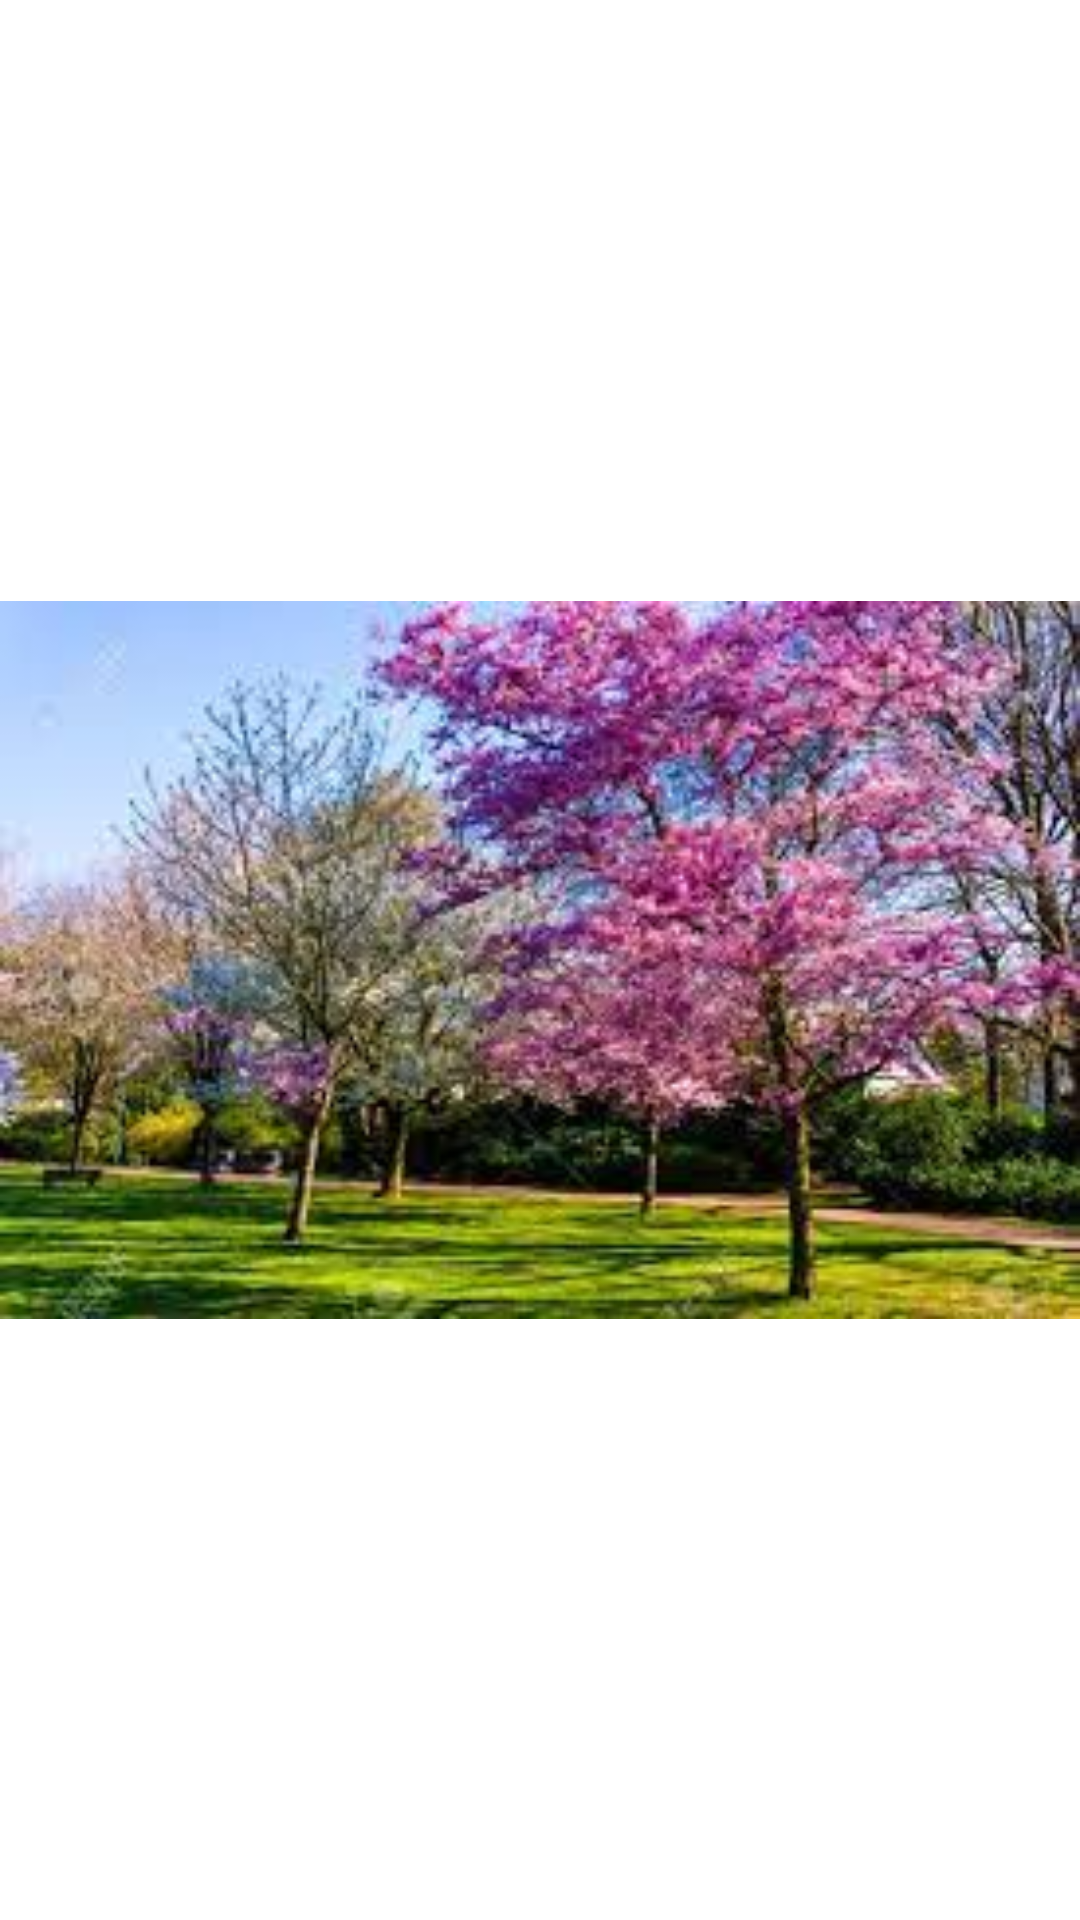

The Android layout XML behind this screen, and the referenced resources:
<!-- AndroidManifest.xml: activity theme Theme.TP04_01.NoActionBar -->
<!-- res/layout/fragment_main.xml -->
<?xml version="1.0" encoding="utf-8"?>
<androidx.constraintlayout.widget.ConstraintLayout xmlns:android="http://schemas.android.com/apk/res/android"
    xmlns:app="http://schemas.android.com/apk/res-auto"
    xmlns:tools="http://schemas.android.com/tools"
    android:id="@+id/constraintLayout"
    android:layout_width="match_parent"
    android:layout_height="match_parent"
    tools:context=".ui.main.PlaceholderFragment">

    <TextView
        android:id="@+id/section_label"
        android:layout_width="wrap_content"
        android:layout_height="wrap_content"
        android:layout_marginStart="@dimen/activity_horizontal_margin"
        android:layout_marginTop="@dimen/activity_vertical_margin"
        android:layout_marginEnd="@dimen/activity_horizontal_margin"
        android:layout_marginBottom="@dimen/activity_vertical_margin"
        app:layout_constraintLeft_toLeftOf="parent"
        app:layout_constraintTop_toTopOf="@+id/constraintLayout"
        tools:layout_constraintLeft_creator="1"
        tools:layout_constraintTop_creator="1" />

    <ImageView
        android:id="@+id/imageView01"
        android:layout_width="match_parent"
        android:layout_height="match_parent"
        android:src="@drawable/printemps"
        app:layout_constraintEnd_toEndOf="parent"
        tools:ignore="MissingConstraints" />

</androidx.constraintlayout.widget.ConstraintLayout>
<!-- resources referenced by this layout -->
<resources>
  <!-- drawable printemps: jpg bitmap (drawable, 16307 bytes) -->
  <style name="Theme.TP04_01.NoActionBar">
          <item name="windowActionBar">false</item>
          <item name="windowNoTitle">true</item>
      </style>
</resources>
